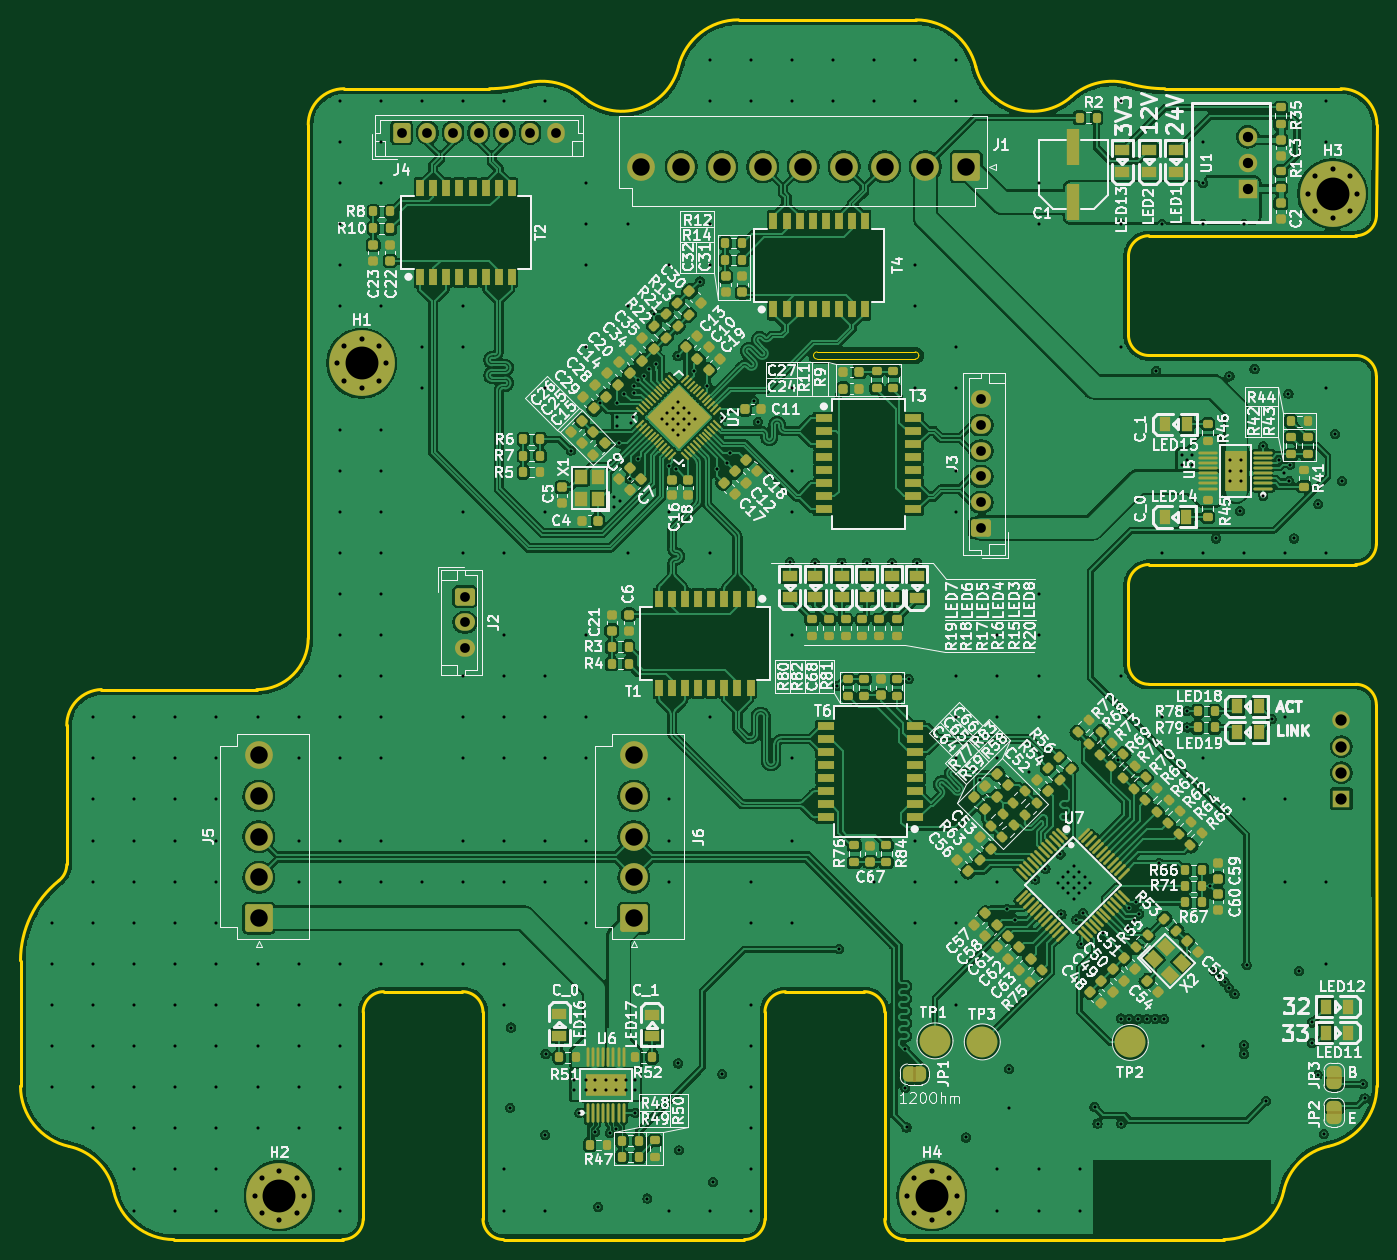
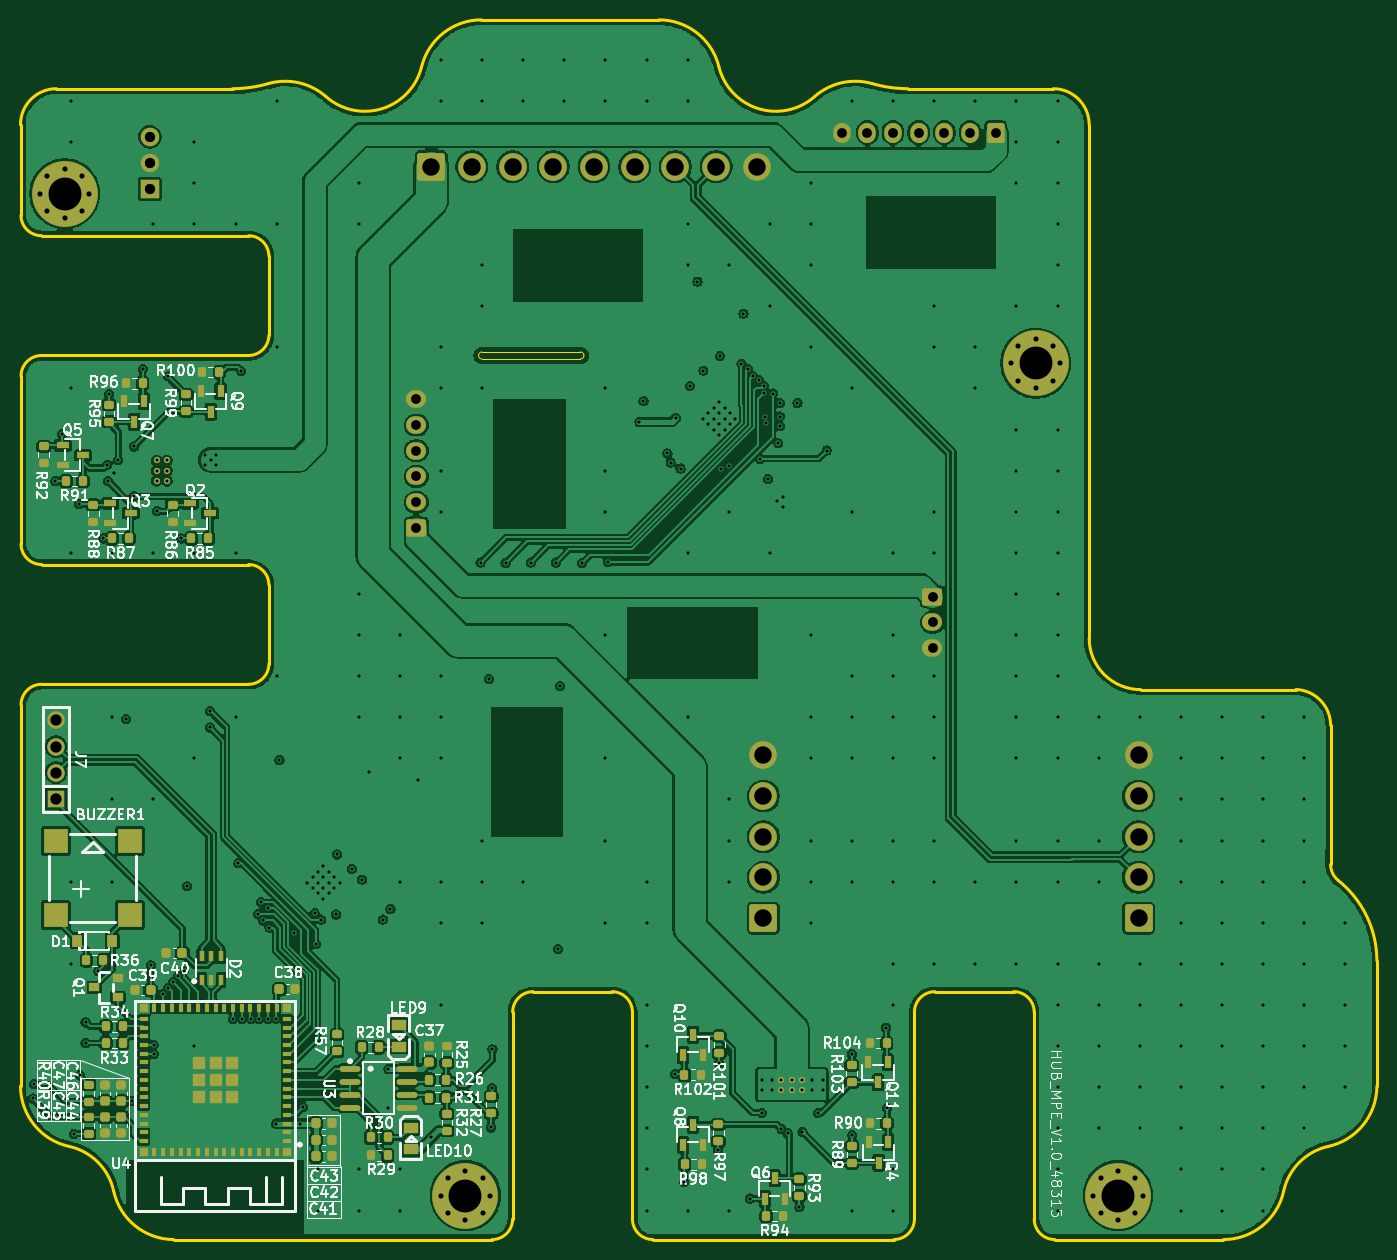
Circuit board: 11 layer files. Board 132.0 x 118.7 mm.
- bottom_copper: HUB_MPE-CuBottom.gbr (396723 bytes)
- inner_copper: HUB_MPE-CuIn1.gbr (220852 bytes)
- inner_copper: HUB_MPE-CuIn2.gbr (443416 bytes)
- top_copper: HUB_MPE-CuTop.gbr (597741 bytes)
- outline: HUB_MPE-EdgeCuts.gbr (5042 bytes)
- bottom_mask: HUB_MPE-MaskBottom.gbr (12640 bytes)
- top_mask: HUB_MPE-MaskTop.gbr (24946 bytes)
- drill: HUB_MPE-NPTH.drl (265 bytes)
- drill: HUB_MPE-PTH.drl (8922 bytes)
- bottom_silk: HUB_MPE-SilkBottom.gbr (160680 bytes)
- top_silk: HUB_MPE-SilkTop.gbr (356944 bytes)

=== bottom_copper: HUB_MPE-CuBottom.gbr (396723 bytes, source omitted) ===
=== inner_copper: HUB_MPE-CuIn1.gbr (220852 bytes, source omitted) ===
=== inner_copper: HUB_MPE-CuIn2.gbr (443416 bytes, source omitted) ===
=== top_copper: HUB_MPE-CuTop.gbr (597741 bytes, source omitted) ===
=== outline: HUB_MPE-EdgeCuts.gbr ===
%TF.GenerationSoftware,KiCad,Pcbnew,9.0.0*%
%TF.CreationDate,2025-04-03T12:13:19+02:00*%
%TF.ProjectId,HUB_MPE,4855425f-4d50-4452-9e6b-696361645f70,0.1*%
%TF.SameCoordinates,Original*%
%TF.FileFunction,Profile,NP*%
%FSLAX46Y46*%
G04 Gerber Fmt 4.6, Leading zero omitted, Abs format (unit mm)*
G04 Created by KiCad (PCBNEW 9.0.0) date 2025-04-03 12:13:19*
%MOMM*%
%LPD*%
G01*
G04 APERTURE LIST*
%TA.AperFunction,Profile*%
%ADD10C,0.250000*%
%TD*%
%TA.AperFunction,Profile*%
%ADD11C,0.100000*%
%TD*%
G04 APERTURE END LIST*
D10*
X130072357Y-28060549D02*
G75*
G02*
X135703178Y-26795762I3968343J-4500451D01*
G01*
X135625857Y-43592100D02*
G75*
G02*
X137608365Y-41592134I2000043J0D01*
G01*
X113908000Y-139285250D02*
X144901994Y-139285250D01*
X27802500Y-112152750D02*
G75*
G02*
X31552497Y-104346495I10000020J0D01*
G01*
X42732300Y-139285250D02*
G75*
G02*
X36870832Y-134567306I0J6000050D01*
G01*
X150734143Y-134567301D02*
G75*
G02*
X144901994Y-139285269I-5861643J1282201D01*
G01*
X159750000Y-55250000D02*
X159750000Y-71592100D01*
X70807900Y-115161107D02*
G75*
G02*
X72807867Y-117150903I0J-1999993D01*
G01*
X109907900Y-115161107D02*
G75*
G02*
X111907867Y-117150903I0J-1999993D01*
G01*
X135625857Y-75592100D02*
G75*
G02*
X137608365Y-73592134I2000043J0D01*
G01*
X61150000Y-117161100D02*
X61150000Y-137285300D01*
X74807900Y-139285250D02*
X98250000Y-139285250D01*
X91836868Y-25149353D02*
G75*
G02*
X82532645Y-28060547I-5534388J1364173D01*
G01*
X32302389Y-89253729D02*
X32302500Y-102785334D01*
X156302500Y-27285250D02*
X139166800Y-27285250D01*
X159759669Y-39601816D02*
X159802540Y-30776926D01*
X32520449Y-130216893D02*
G75*
G02*
X27802535Y-124355464I1282051J5861393D01*
G01*
X72807867Y-137285200D02*
X72807867Y-117150903D01*
D11*
X105325000Y-52900000D02*
X114875000Y-52900000D01*
D10*
X32520449Y-130216893D02*
G75*
G02*
X36870857Y-134567301I-1217949J-5568357D01*
G01*
X135625857Y-75592100D02*
X135625857Y-83264866D01*
X130072357Y-28060549D02*
G75*
G02*
X120768107Y-25149359I-3769857J4275349D01*
G01*
X74807900Y-139285250D02*
G75*
G02*
X72807950Y-137285200I0J1999950D01*
G01*
X55802500Y-80765400D02*
G75*
G02*
X50786360Y-85765374I-5000000J0D01*
G01*
X32302389Y-89253729D02*
G75*
G02*
X35675329Y-85755996I3500011J29D01*
G01*
X111907867Y-137285200D02*
X111907867Y-117150903D01*
X76901833Y-26795800D02*
G75*
G02*
X82532651Y-28060540I1662567J-5765000D01*
G01*
X139166800Y-27285250D02*
G75*
G02*
X135703166Y-26795803I0J12500150D01*
G01*
X73438208Y-27285250D02*
X59302420Y-27285250D01*
X61150000Y-117161100D02*
G75*
G02*
X63145102Y-115161106I2000000J0D01*
G01*
X70807900Y-115161107D02*
X63145102Y-115161107D01*
X113908000Y-139285250D02*
G75*
G02*
X111907950Y-137285200I-100J1999950D01*
G01*
X100250000Y-137285300D02*
G75*
G02*
X98250000Y-139285200I-1999900J0D01*
G01*
X61150000Y-137285300D02*
G75*
G02*
X59150000Y-139285200I-1999900J0D01*
G01*
X159752692Y-87255561D02*
X159802499Y-124355190D01*
X156302500Y-27285250D02*
G75*
G02*
X159802540Y-30776926I-100J-3500150D01*
G01*
X157733652Y-73592133D02*
X137608365Y-73592133D01*
X157750000Y-53250000D02*
G75*
G02*
X159750000Y-55250000I0J-2000000D01*
G01*
X91836868Y-25149353D02*
G75*
G02*
X97677991Y-20585250I5825632J-1435847D01*
G01*
X100250000Y-117161100D02*
G75*
G02*
X102245102Y-115161106I2000000J0D01*
G01*
X150734143Y-134567301D02*
G75*
G02*
X155084543Y-130216856I5568257J-1217799D01*
G01*
X137626000Y-53250000D02*
G75*
G02*
X135625857Y-51264866I0J2000200D01*
G01*
X159802499Y-124355190D02*
G75*
G02*
X155084541Y-130216849I-5999899J-310D01*
G01*
X32302500Y-102785334D02*
G75*
G02*
X31552502Y-104346502I-1999800J-16D01*
G01*
X137626000Y-85250000D02*
G75*
G02*
X135625857Y-83264866I0J2000200D01*
G01*
X97677991Y-20585250D02*
X114942500Y-20585250D01*
D11*
X115225000Y-53250000D02*
G75*
G02*
X114875000Y-53600000I-350000J0D01*
G01*
D10*
X157744238Y-41592133D02*
X137608365Y-41592133D01*
X55802500Y-30785170D02*
X55802500Y-80765400D01*
D11*
X104975000Y-53250000D02*
G75*
G02*
X105325000Y-52900000I350000J0D01*
G01*
D10*
X137626000Y-53250000D02*
X157750000Y-53250000D01*
X157752700Y-85250000D02*
G75*
G02*
X159752692Y-87255561I0J-2000000D01*
G01*
D11*
X114875000Y-52900000D02*
G75*
G02*
X115225000Y-53250000I0J-350000D01*
G01*
D10*
X42732300Y-139285250D02*
X59150000Y-139285250D01*
X159750000Y-71592100D02*
G75*
G02*
X157733652Y-73592135I-2000200J100D01*
G01*
X137626000Y-85250000D02*
X157752700Y-85250000D01*
D11*
X114875000Y-53600000D02*
X105325000Y-53600000D01*
D10*
X114942500Y-20585250D02*
G75*
G02*
X120768186Y-25149340I0J-6000050D01*
G01*
X55802500Y-30785170D02*
G75*
G02*
X59302420Y-27285250I3499920J0D01*
G01*
X50786360Y-85765373D02*
X35675329Y-85755997D01*
X100250000Y-117161100D02*
X100250000Y-137285300D01*
X76901833Y-26795800D02*
G75*
G02*
X73438208Y-27285239I-3463533J12010200D01*
G01*
D11*
X105325000Y-53600000D02*
G75*
G02*
X104975000Y-53250000I0J350000D01*
G01*
D10*
X159759669Y-39601816D02*
G75*
G02*
X157744238Y-41592135I-2000169J9816D01*
G01*
X135625857Y-43592100D02*
X135625857Y-51264866D01*
X109907900Y-115161107D02*
X102245102Y-115161107D01*
X27802500Y-112152750D02*
X27802500Y-124355464D01*
M02*

=== bottom_mask: HUB_MPE-MaskBottom.gbr (12640 bytes, source omitted) ===
=== top_mask: HUB_MPE-MaskTop.gbr (24946 bytes, source omitted) ===
=== drill: HUB_MPE-NPTH.drl ===
M48
; DRILL file {KiCad 9.0.0} date 2025-04-03T12:13:19+0200
; FORMAT={-:-/ absolute / inch / decimal}
; #@! TF.CreationDate,2025-04-03T12:13:19+02:00
; #@! TF.GenerationSoftware,Kicad,Pcbnew,9.0.0
; #@! TF.FileFunction,NonPlated,1,4,NPTH
FMAT,2
INCH
%
G90
G05
M30

=== drill: HUB_MPE-PTH.drl (8922 bytes, source omitted) ===
=== bottom_silk: HUB_MPE-SilkBottom.gbr (160680 bytes, source omitted) ===
=== top_silk: HUB_MPE-SilkTop.gbr (356944 bytes, source omitted) ===
